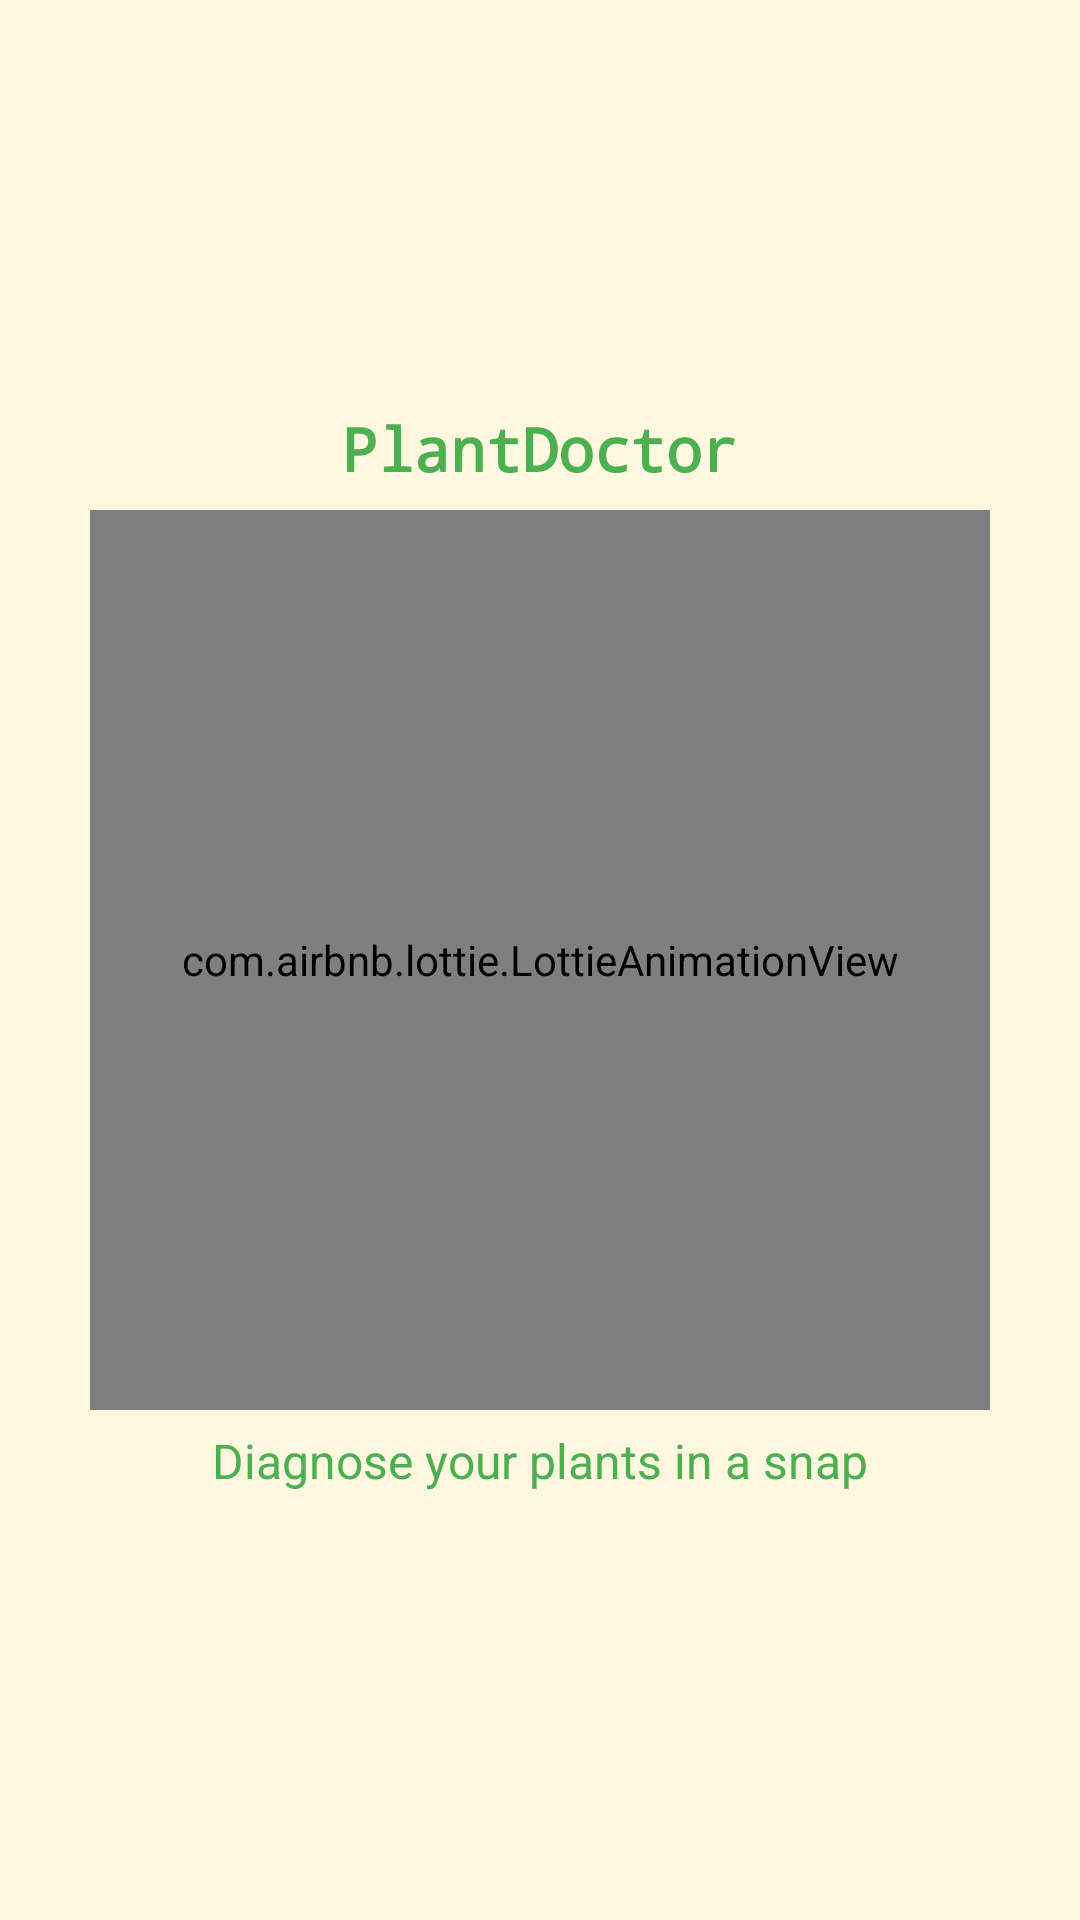

This screen was rendered from an Android layout file. Write that file and the resources it references.
<!-- AndroidManifest.xml: application theme Theme.PlantDoctor -->
<!-- res/layout/activity_splash.xml -->
<?xml version="1.0" encoding="utf-8"?>
<RelativeLayout xmlns:android="http://schemas.android.com/apk/res/android"
    xmlns:app="http://schemas.android.com/apk/res-auto"
    android:layout_width="match_parent"
    android:layout_height="match_parent"
    android:background="#FFF8E1"
    android:padding="24dp">

    
    <LinearLayout
        android:id="@+id/logoColumn"
        android:layout_width="wrap_content"
        android:layout_height="wrap_content"
        android:layout_alignParentTop="true"
        android:layout_centerHorizontal="true"
        android:layout_marginTop="40dp"
        android:orientation="vertical"
        android:gravity="center_horizontal">

        <ImageView
            android:id="@+id/appLogo"
            android:layout_width="64dp"
            android:layout_height="64dp"
            android:src="@drawable/logo"
            android:scaleType="centerCrop"
            android:contentDescription="App Logo"
            android:background="@drawable/rounded_image"
            android:clipToOutline="true" />

        <TextView
            android:id="@+id/appTitle"
            android:layout_width="wrap_content"
            android:layout_height="wrap_content"
            android:text="PlantDoctor"
            android:textSize="20sp"
            android:textStyle="bold"
            android:textColor="#4CAF50"
            android:fontFamily="monospace"
            android:layout_marginTop="8dp" />
    </LinearLayout>




    
    <com.airbnb.lottie.LottieAnimationView
        android:id="@+id/lottieAnimation"
        android:layout_width="300dp"
        android:layout_height="300dp"
        android:layout_centerInParent="true"
        app:lottie_autoPlay="true"
        app:lottie_loop="true"
        app:lottie_rawRes="@raw/plant_splash" />

    
    <TextView
        android:id="@+id/tagline"
        android:layout_width="wrap_content"
        android:layout_height="wrap_content"
        android:text="Diagnose your plants in a snap"
        android:layout_below="@id/lottieAnimation"
        android:layout_centerHorizontal="true"
        android:layout_marginTop="6dp"
        android:textColor="#4CAF50"
        android:textSize="16sp" />
</RelativeLayout>
<!-- resources referenced by this layout -->
<resources>
  <style name="Theme.PlantDoctor" parent="Theme.MaterialComponents.DayNight.NoActionBar">
          
          <item name="colorPrimary">@color/colorPrimary</item>
          <item name="colorPrimaryVariant">@color/colorPrimaryVariant</item>
          <item name="colorOnPrimary">@color/colorOnPrimary</item>
  
          <item name="colorSecondary">@color/colorSecondary</item>
          <item name="colorOnSecondary">@color/colorOnSecondary</item>
  
          
          <item name="materialButtonStyle">@style/Widget.PlantDoctor.MaterialButton</item>
      </style>
  <color name="colorPrimary">#2E7D32</color>
  <color name="colorPrimaryVariant">#3700B3</color>
  <color name="colorOnPrimary">#FFFFFF</color>
  <color name="colorSecondary">#03DAC5</color>
  <color name="colorOnSecondary">#000000</color>
  <style name="Widget.PlantDoctor.MaterialButton" parent="Widget.MaterialComponents.Button">
          <item name="cornerRadius">16dp</item>
          <item name="backgroundTint">@color/colorPrimary</item>
          <item name="android:textColor">@color/colorOnPrimary</item>
          <item name="android:textSize">16sp</item>
          <item name="android:fontFamily">sans-serif-medium</item>
      </style>
</resources>
